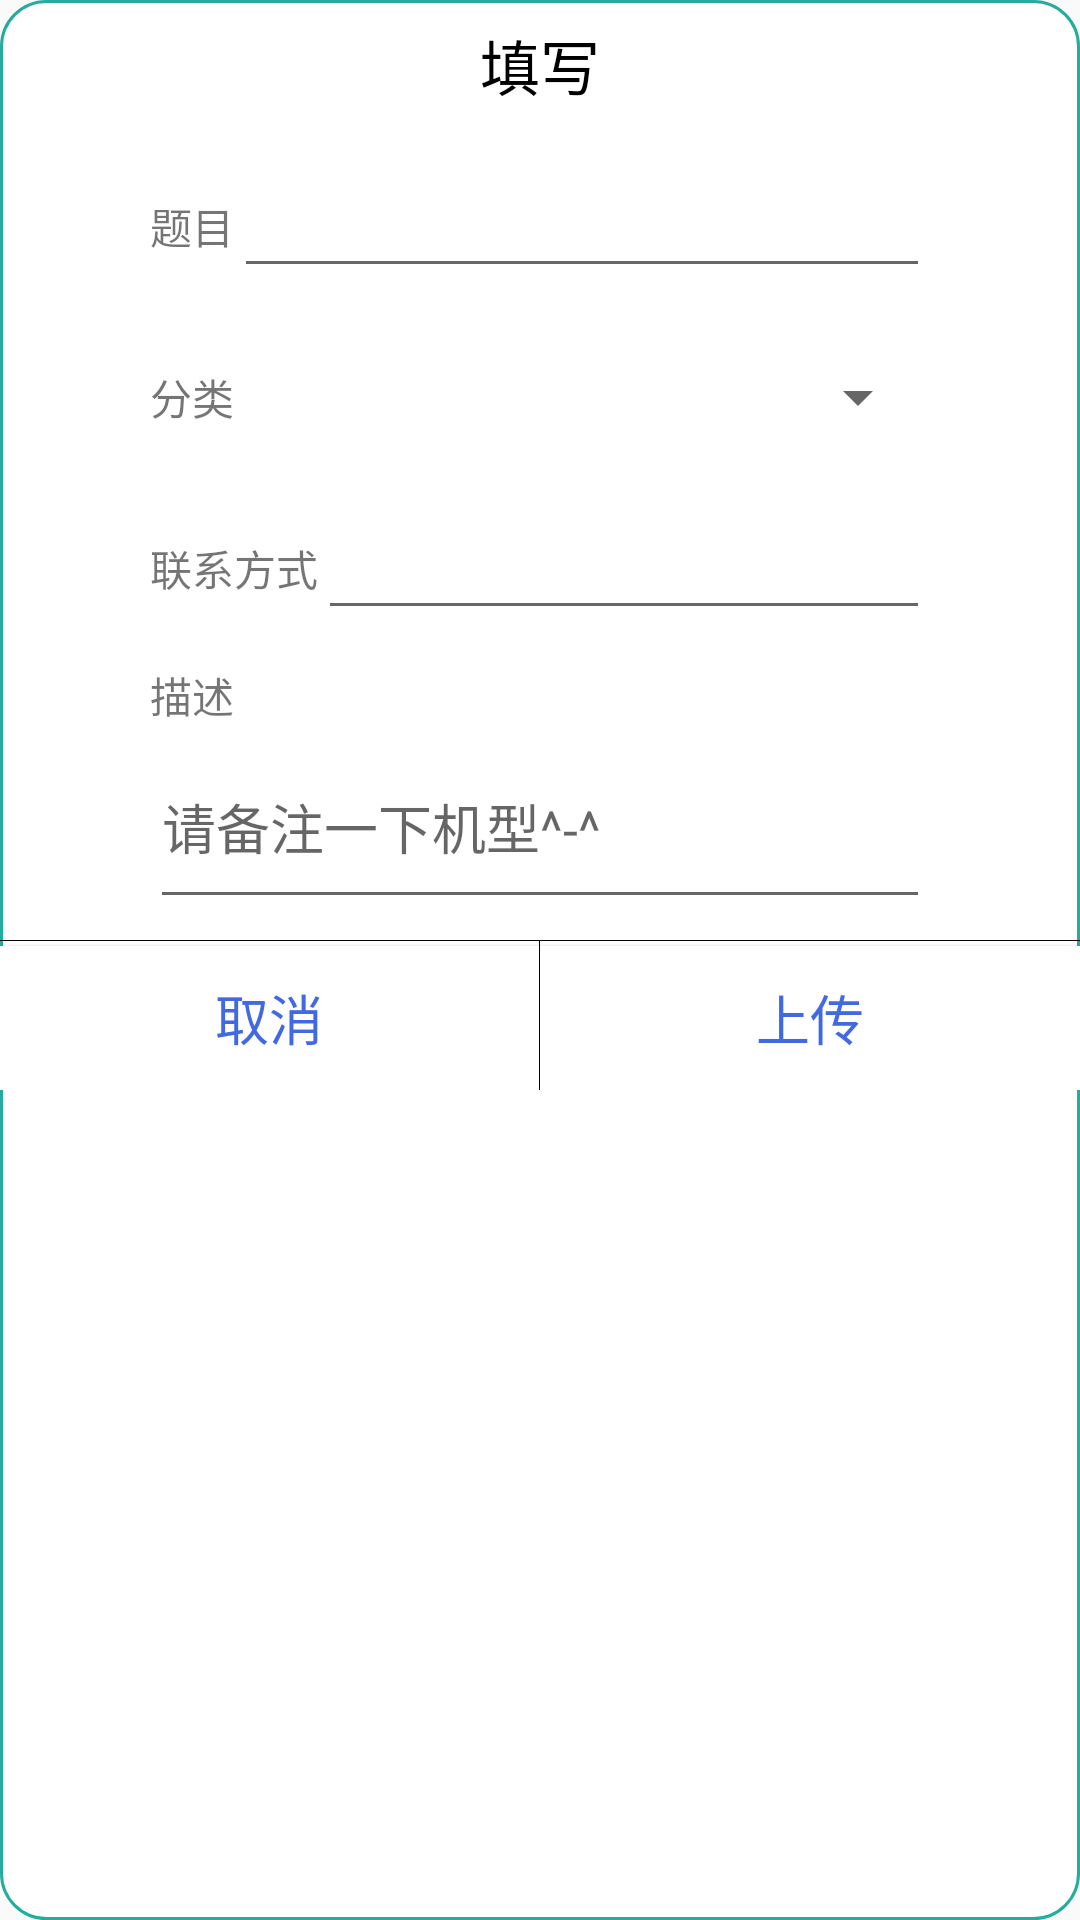

Layout XML and referenced resources for this Android screen:
<!-- AndroidManifest.xml: application theme AppTheme -->
<!-- res/layout/upload.xml -->
<?xml version="1.0" encoding="utf-8"?>
<RelativeLayout xmlns:android="http://schemas.android.com/apk/res/android"
    android:layout_width="match_parent"
    android:layout_height="wrap_content"
    android:orientation="vertical"
    android:background="@drawable/shape_corner">

    <TextView android:id="@+id/dialog_title"
        android:layout_width="wrap_content"
        android:layout_height="wrap_content"
        android:layout_margin="@dimen/margin_s"
        android:fontFamily="sans-serif-medium"
        android:lineSpacingExtra="8sp"
        android:text="填写"
        android:layout_centerHorizontal="true"
        android:layout_alignParentTop="true"
        android:textColor="#000"
        android:textSize="20dp"
        android:textStyle="normal" />

    <RelativeLayout
        android:id="@+id/layout_1"
        android:layout_width="match_parent"
        android:layout_height="@dimen/dialog_h"
        android:layout_marginLeft="@dimen/margin_xm"
        android:layout_marginRight="@dimen/margin_xm"
        android:layout_marginTop="@dimen/margin_s"
        android:layout_below="@id/dialog_title">
        <TextView
            android:layout_width="wrap_content"
            android:layout_height="wrap_content"
            android:layout_centerVertical="true"
            android:id="@+id/text_id"
            android:text="题目"/>
        <EditText
            android:layout_width="match_parent"
            android:layout_height="wrap_content"
            android:maxLines="1"
            android:layout_toRightOf="@id/text_id"
            android:layout_centerVertical="true"
            android:id="@+id/input_title"/>
    </RelativeLayout>

    <RelativeLayout
        android:id="@+id/layout_11"
        android:layout_width="match_parent"
        android:layout_height="@dimen/dialog_h"
        android:layout_marginLeft="@dimen/margin_xm"
        android:layout_marginRight="@dimen/margin_xm"
        android:layout_marginTop="@dimen/margin_s"
        android:layout_below="@id/layout_1">
        <TextView
            android:layout_width="@dimen/item_width_1"
            android:layout_height="wrap_content"
            android:layout_centerVertical="true"
            android:id="@+id/text_id1"
            android:text="分类"/>
        <android.support.v7.widget.AppCompatSpinner
            android:layout_width="match_parent"
            android:layout_height="wrap_content"
            android:layout_toRightOf="@id/text_id1"
            android:layout_centerVertical="true"
            android:id="@+id/spinner_kind"/>
    </RelativeLayout>

    <RelativeLayout
        android:id="@+id/layout_2"
        android:layout_width="match_parent"
        android:layout_height="@dimen/dialog_h"
        android:layout_marginLeft="@dimen/margin_xm"
        android:layout_marginRight="@dimen/margin_xm"
        android:layout_marginTop="@dimen/margin_s"
        android:layout_below="@id/layout_11">
        <TextView
            android:layout_width="wrap_content"
            android:id="@+id/text_name"
            android:layout_centerVertical="true"
            android:layout_height="wrap_content"
            android:maxLines="1"
            android:text="联系方式"/>
        <EditText
            android:layout_width="match_parent"
            android:layout_height="wrap_content"
            android:layout_centerVertical="true"
            android:layout_toRightOf="@id/text_name"
            android:id="@+id/input_phone"/>
    </RelativeLayout>
    <RelativeLayout
        android:id="@+id/layout_3"
        android:layout_width="match_parent"
        android:layout_height="wrap_content"
        android:layout_marginLeft="@dimen/margin_xm"
        android:layout_marginRight="@dimen/margin_xm"
        android:layout_marginTop="@dimen/margin_s"
        android:layout_marginBottom="@dimen/margin_s"
        android:layout_below="@id/layout_2">
        <TextView
            android:layout_width="wrap_content"
            android:id="@+id/text_manager"
            android:layout_height="wrap_content"
            android:text="描述"/>
        <EditText
            android:layout_width="match_parent"
            android:layout_height="wrap_content"
            android:minLines="2"
            android:maxLines="10"
            android:hint="请备注一下机型^-^"
            android:layout_below="@id/text_manager"
            android:id="@+id/input_content" />
    </RelativeLayout>
    <View
        android:layout_width="match_parent"
        android:layout_height="1px"
        android:layout_below="@id/layout_3"
        android:background="#000"/>
    <LinearLayout
        android:layout_width="match_parent"
        android:layout_height="wrap_content"
        android:layout_below="@id/layout_3">
        <Button
            android:layout_weight="1"
            android:layout_width="0dp"
            android:layout_marginTop="@dimen/margin_s_1"
            android:id="@+id/dialog_cancel"
            android:hint="取消"
            android:textSize="@dimen/button_font_size"
            android:textColorHint="@color/bule_ios"
            android:background="#FFF"
            android:layout_height="wrap_content" />
        <View
            android:layout_width="1px"
            android:layout_height="match_parent"
            android:background="#000"
            android:orientation="vertical"/>
        <Button
            android:layout_weight="1"
            android:id="@+id/dialog_save"
            android:layout_marginTop="@dimen/margin_s_1"
            android:layout_width="0dp"
            android:hint="上传"
            android:textColorHint="@color/bule_ios"
            android:textSize="@dimen/button_font_size"
            android:background="#FFF"
            android:layout_height="wrap_content" />
    </LinearLayout>


</RelativeLayout>
<!-- resources referenced by this layout -->
<resources>
  <color name="bule_ios">#4169E1</color>
  <dimen name="button_font_size">18sp</dimen>
  
      //length 字数
  <dimen name="dialog_h">50dp</dimen>
  <dimen name="item_width_1">50dp</dimen>
  <dimen name="margin_s">7dp</dimen>
  <dimen name="margin_s_1">2dp</dimen>
  <dimen name="margin_xm">50dp</dimen>
  <!-- drawable shape_corner (drawable) -->
  <?xml version="1.0" encoding="utf-8"?>
  <shape xmlns:android="http://schemas.android.com/apk/res/android">
      <solid android:color="#FFFFFF" />
      <corners android:topLeftRadius="15dp"
          android:topRightRadius="15dp"
          android:bottomRightRadius="15dp"
          android:bottomLeftRadius="15dp"/>
      <stroke android:width="1dp" android:color="#24ad9d" />
  </shape>
  <style name="AppTheme" parent="Theme.AppCompat.Light.DarkActionBar">
          
          <item name="colorPrimary">@color/colorPrimary</item>
          <item name="colorPrimaryDark">@color/colorPrimaryDark</item>
          <item name="colorAccent">@color/colorAccent</item>
      </style>
  <color name="colorPrimary">#008577</color>
  <color name="colorPrimaryDark">#00574B</color>
  <color name="colorAccent">#D81B60</color>
</resources>
